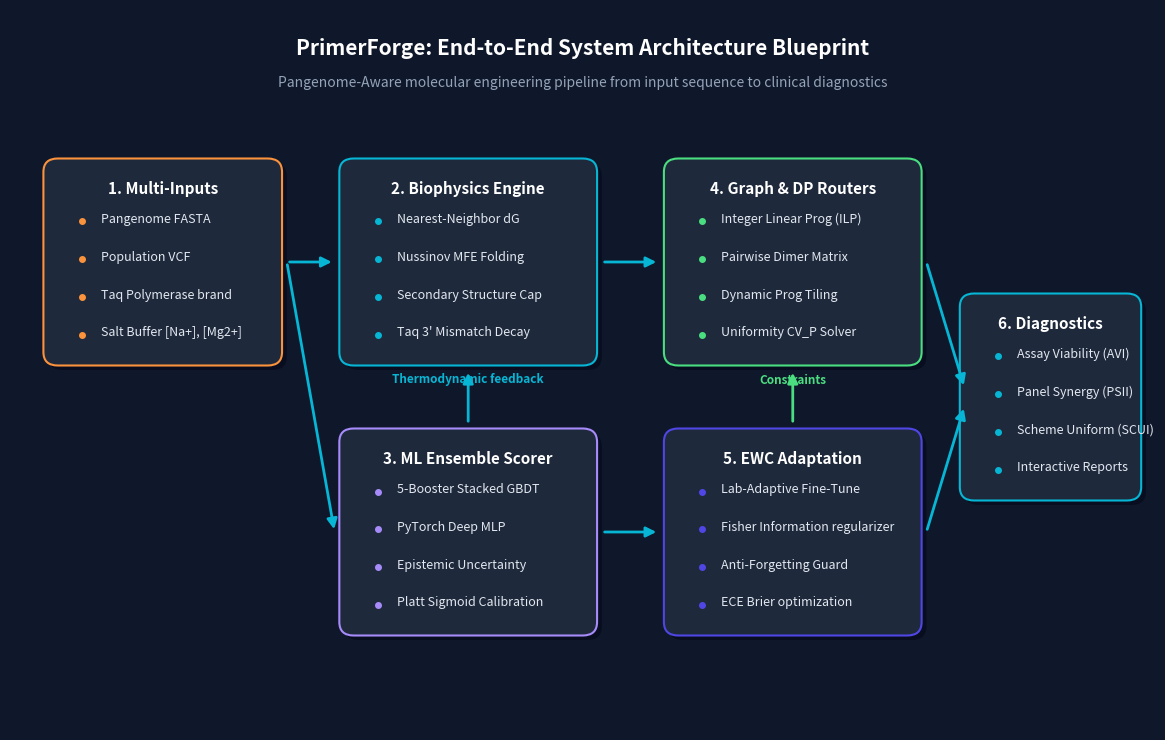

The matplotlib source for this figure: (Note: this script raises an exception after producing the figure.)
import matplotlib.pyplot as plt
import matplotlib.patches as patches

# Define colors matching the dark premium scheme
DARK_BG  = "#0f172a"
PANEL_BG = "#1e293b"
ACCENT   = "#06b6d4"
ACCENT2  = "#4f46e5"
TEXT_CLR = "#e2e8f0"
GREEN    = "#4ade80"
ORANGE   = "#fb923c"
VIOLET   = "#a78bfa"

fig, ax = plt.subplots(figsize=(12, 7.5), facecolor=DARK_BG)
ax.set_facecolor(DARK_BG)

# Hide axes
ax.axis("off")
ax.set_xlim(0, 12)
ax.set_ylim(0, 8)

def draw_box(x, y, w, h, title, items, color, title_color="white"):
    # Draw shadow
    shadow = patches.FancyBboxPatch(
        (x+0.05, y-0.05), w, h, 
        boxstyle="round,pad=0.15", 
        facecolor="#020617", edgecolor="none", alpha=0.5
    )
    ax.add_patch(shadow)
    
    # Draw main box
    box = patches.FancyBboxPatch(
        (x, y), w, h, 
        boxstyle="round,pad=0.15", 
        facecolor=PANEL_BG, edgecolor=color, linewidth=1.5
    )
    ax.add_patch(box)
    
    # Text placement
    ax.text(x + w/2, y + h - 0.1, title, color=title_color, fontsize=11, fontweight="bold", ha="center", va="top")
    
    # Draw sub-items
    for i, item in enumerate(items):
        item_y = y + h - 0.6 - i * 0.42
        # Small bullet indicator
        ax.plot(x + 0.25, item_y + 0.05, "o", color=color, markersize=4)
        # Bullet text
        ax.text(x + 0.45, item_y, item, color=TEXT_CLR, fontsize=9, ha="left", va="bottom")

def draw_arrow(x1, y1, x2, y2, label="", color=ACCENT):
    ax.annotate(
        "", 
        xy=(x2, y2), xytext=(x1, y1),
        arrowprops=dict(arrowstyle="-|>", color=color, lw=2, mutation_scale=15)
    )
    if label:
        ax.text((x1+x2)/2, (y1+y2)/2 + 0.15, label, color=color, fontsize=8.5, fontweight="bold", ha="center")

# 1. INPUT LAYER (Shifted down to y=4.2 to prevent overlap)
draw_box(0.5, 4.2, 2.2, 2.0, "1. Multi-Inputs", [
    "Pangenome FASTA",
    "Population VCF",
    "Taq Polymerase brand",
    "Salt Buffer [Na+], [Mg2+]"
], ORANGE)

# 2. BIOPHYSICS ENGINE (Shifted down to y=4.2)
draw_box(3.6, 4.2, 2.4, 2.0, "2. Biophysics Engine", [
    "Nearest-Neighbor dG",
    "Nussinov MFE Folding",
    "Secondary Structure Cap",
    "Taq 3' Mismatch Decay"
], ACCENT)

# 3. MACHINE LEARNING ENSEMBLE (Shifted slightly down to y=1.2)
draw_box(3.6, 1.2, 2.4, 2.0, "3. ML Ensemble Scorer", [
    "5-Booster Stacked GBDT",
    "PyTorch Deep MLP",
    "Epistemic Uncertainty",
    "Platt Sigmoid Calibration"
], VIOLET)

# 4. MATHEMATICAL OPTIMIZATION (Shifted down to y=4.2)
draw_box(7.0, 4.2, 2.4, 2.0, "4. Graph & DP Routers", [
    "Integer Linear Prog (ILP)",
    "Pairwise Dimer Matrix",
    "Dynamic Prog Tiling",
    "Uniformity CV_P Solver"
], GREEN)

# 5. LAB ADAPTATION (Shifted slightly down to y=1.2)
draw_box(7.0, 1.2, 2.4, 2.0, "5. EWC Adaptation", [
    "Lab-Adaptive Fine-Tune",
    "Fisher Information regularizer",
    "Anti-Forgetting Guard",
    "ECE Brier optimization"
], ACCENT2)

# 6. OUTPUT STAGE (Shifted down to y=2.7 to balance middle-alignment)
draw_box(10.1, 2.7, 1.6, 2.0, "6. Diagnostics", [
    "Assay Viability (AVI)",
    "Panel Synergy (PSII)",
    "Scheme Uniform (SCUI)",
    "Interactive Reports"
], ACCENT)

# DRAW FLOW ARROWS (All arrow y-coordinates updated to match box centers)
# Input to Biophysics & ML
draw_arrow(2.9, 5.2, 3.4, 5.2)
draw_arrow(2.9, 5.2, 3.4, 2.2)

# Biophysics & ML to Downstream Optimizer
draw_arrow(6.2, 5.2, 6.8, 5.2)
draw_arrow(6.2, 2.2, 6.8, 2.2)

# ML Scorer feedback to Biophysics / EWC
draw_arrow(4.8, 3.4, 4.8, 4.0, "Thermodynamic feedback", color=ACCENT)

# Optimizer & EWC to output
draw_arrow(9.6, 5.2, 10.0, 3.8)
draw_arrow(9.6, 2.2, 10.0, 3.6)

# Linking Optimizer & EWC
draw_arrow(8.2, 3.4, 8.2, 4.0, "Constraints", color=GREEN)

# Title & Subtitle (Shifted up to create perfect breathing room)
ax.text(6.0, 7.5, "PrimerForge: End-to-End System Architecture Blueprint", 
        color="white", fontsize=15, fontweight="bold", ha="center")
ax.text(6.0, 7.15, "Pangenome-Aware molecular engineering pipeline from input sequence to clinical diagnostics", 
        color="#94a3b8", fontsize=10, style="italic", ha="center")

plt.tight_layout()
plt.savefig("c:/Users/rashi/Desktop/PYTHON CODES/new 23/primer tool/publication_package/figure5.png", dpi=300, facecolor=DARK_BG)
plt.close()
print("Success generating figure5.png")
